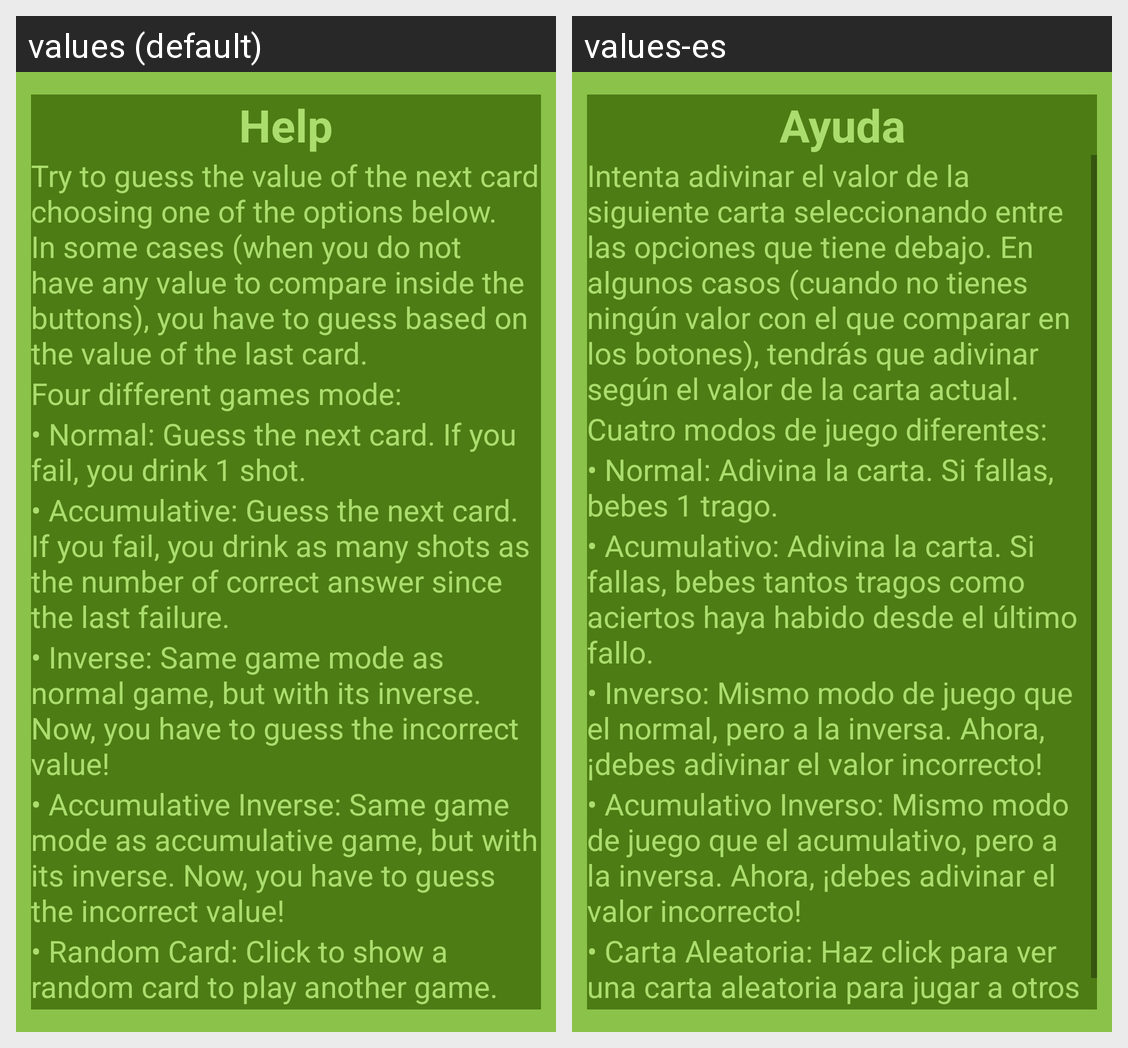

The same Android screen rendered under two of its app's locales, left to right. List the strings drawn on it with the default value and each locale's translation.
Android screen res/layout/dialog_help.xml rendered under 2 locales, left to right: values (default), values-es. Device: Nexus 5 (rendered at 1080×1920; each locale shown at half size, 540×960, under a caption strip naming it); theme AppTheme.
Strings drawn on this screen, with the default value and each locale's value (text and hints the layout hard-codes, and strings that could not be matched under every locale, appear in the picture but are not listed):

help
  values: Help
  values-es: Ayuda

help_explanation
  values: Try to guess the value of the next card choosing one of the options below. In some cases (when you do not have any value to compare inside the buttons), you have to guess based on the value of the last card.
  values-es: Intenta adivinar el valor de la siguiente carta seleccionando entre las opciones que tiene debajo. En algunos casos (cuando no tienes ningún valor con el que comparar en los botones), tendrás que adivinar según el valor de la carta actual.

help_games_mode
  values: Four different games mode:
  values-es: Cuatro modos de juego diferentes:

help_normal
  values: • Normal: Guess the next card. If you fail, you drink 1 shot.
  values-es: • Normal: Adivina la carta. Si fallas, bebes 1 trago.

help_accumulative
  values: • Accumulative: Guess the next card. If you fail, you drink as many shots as the number of correct answer since the last failure.
  values-es: • Acumulativo: Adivina la carta. Si fallas, bebes tantos tragos como aciertos haya habido desde el último fallo.

help_inverse
  values: • Inverse: Same game mode as normal game, but with its inverse. Now, you have to guess the incorrect value!
  values-es: • Inverso: Mismo modo de juego que el normal, pero a la inversa. Ahora, ¡debes adivinar el valor incorrecto!

help_inverse_accumulative
  values: • Accumulative Inverse: Same game mode as accumulative game, but with its inverse. Now, you have to guess the incorrect value!
  values-es: • Acumulativo Inverso: Mismo modo de juego que el acumulativo, pero a la inversa. Ahora, ¡debes adivinar el valor incorrecto!

help_random_card
  values: • Random Card: Click to show a random card to play another game.
  values-es: • Carta Aleatoria: Haz click para ver una carta aleatoria para jugar a otros juegos.
